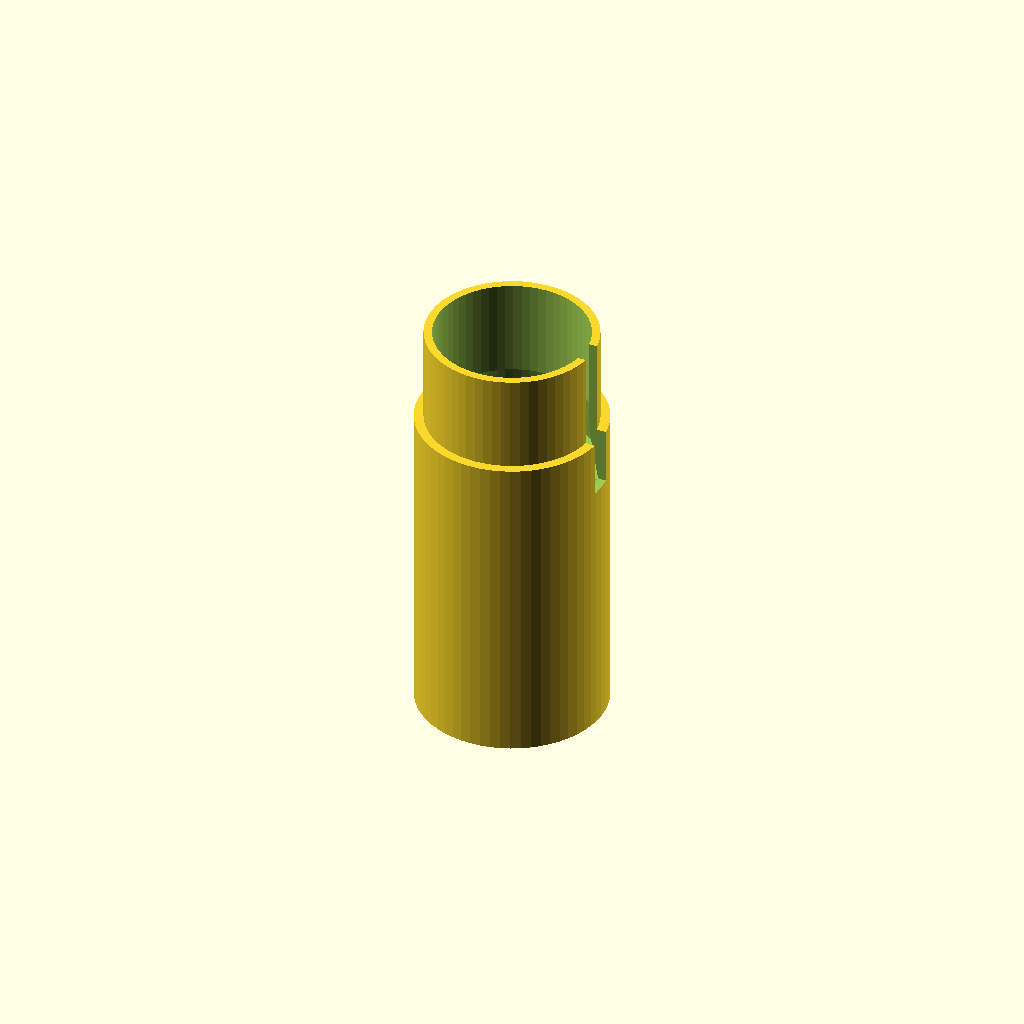
Cell 1: rendered with the file's own defaults.
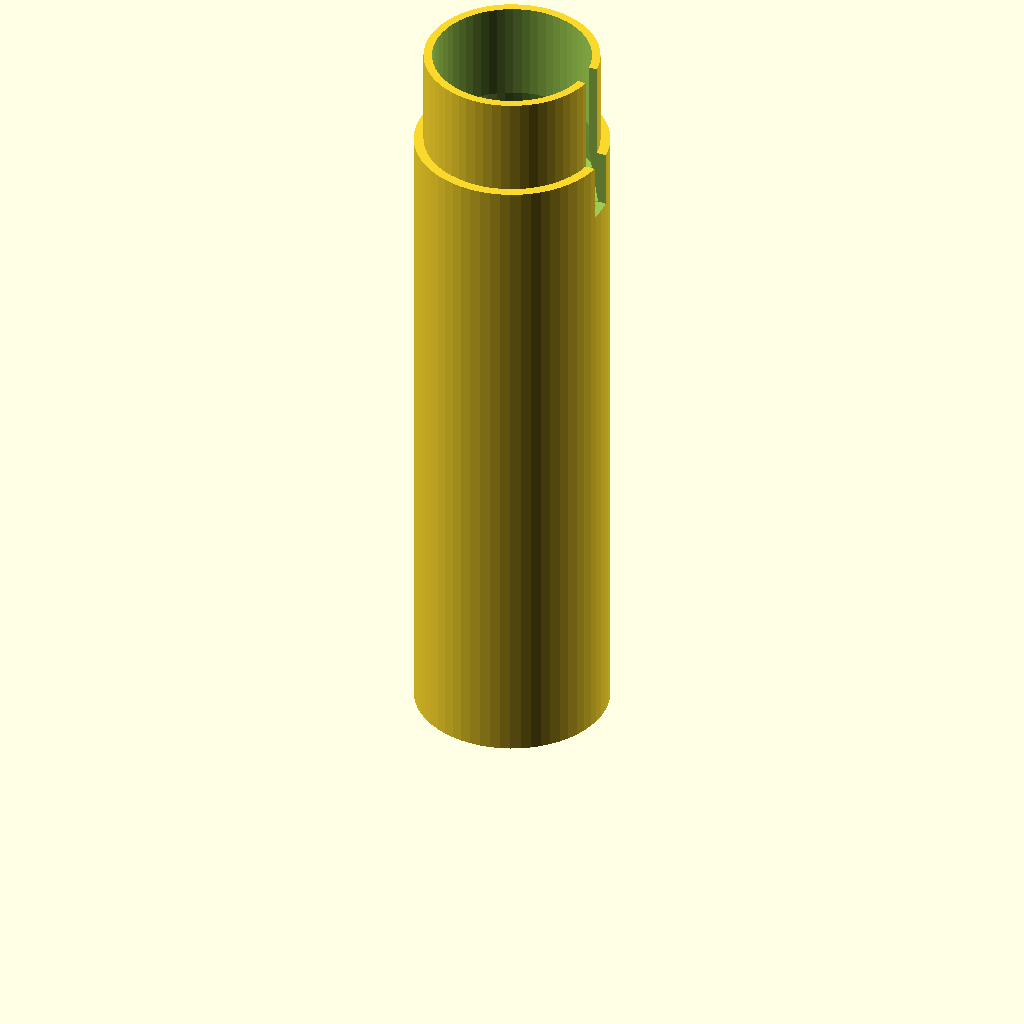
Cell 2 — lower_height set to 103, the other parameters unchanged.
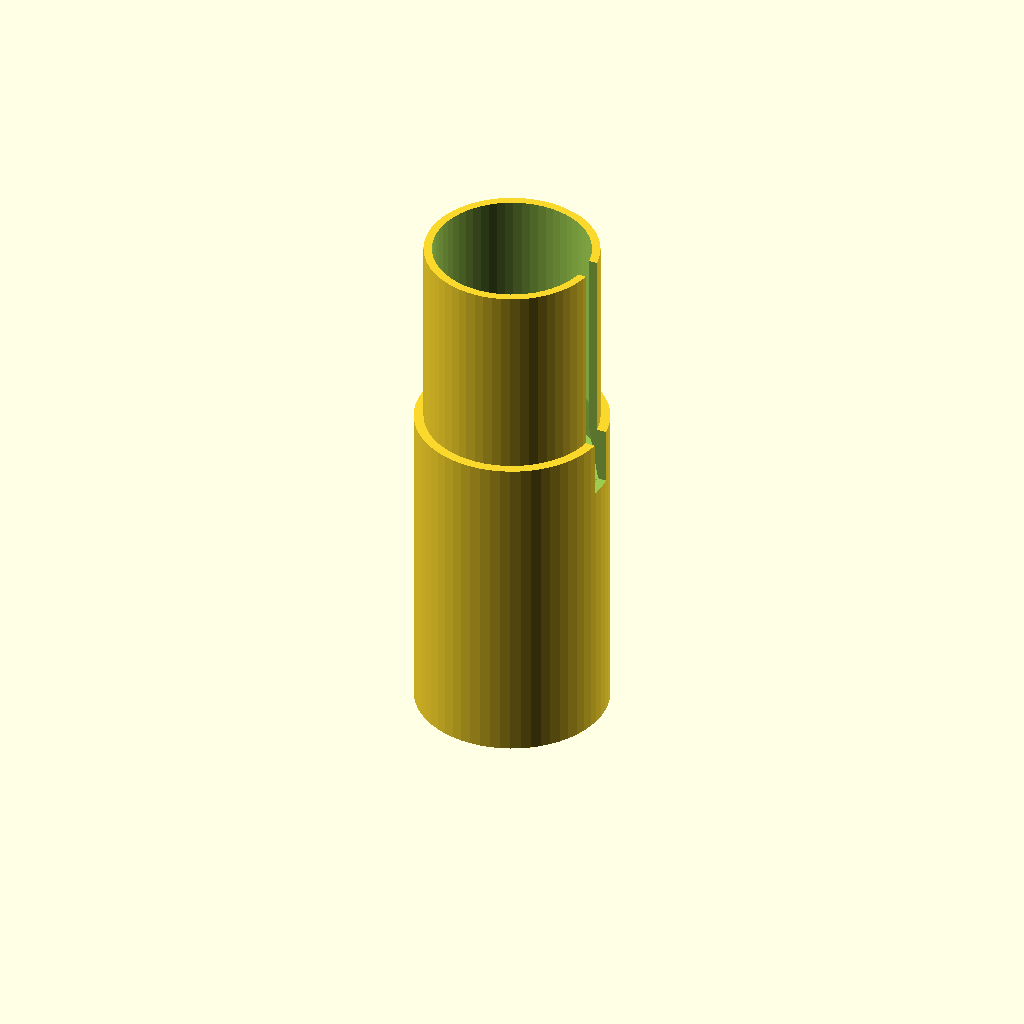
Cell 3: the same model with upper_height = 31.
One fixed orthographic camera (rotation 55°, 0°, 25°; colour scheme Cornfield) for every cell.
The OpenSCAD source (inputs/thingiverse/files/thing-3259935/files/marble-piece.scad):
lower_height = 51.5; // mm, height of bottom part
lower_radius=30/2; // mm, outer radius of bottom part
upper_height = 15.5; // mm, height of top part
upper_radius=27/2; // mm, outer radius of top part
overlap = 9; // mm
slotwidth = 4; // mm
lower_wallwidth = 1.3; // mm
upper_wallwidth = 1.3; // mm

difference() {
union() {
    // These are the two cylinders
    translate ([0,0,0]) cylinder(r=lower_radius,h=lower_height, $fn=60);
    translate ([0,0,lower_height]) cylinder(r=upper_radius,h=upper_height, $fn=60);
}
// Below are the parts to cut out
union() {
    // Inside the bottom cylinder (up to the overlap)
    translate ([0,0,-1]) cylinder(r=lower_radius-lower_wallwidth,h=lower_height+1-overlap,$fn=60);
    // Inside the top cylinder
    translate ([0,0,lower_height-1]) cylinder(r=upper_radius-upper_wallwidth,h=upper_height+2,
    $fn=60);
    // The overlap (a truncated cone)
    translate ([0,0,lower_height-overlap]) cylinder(r1=lower_radius-lower_wallwidth,r2=upper_radius-upper_wallwidth,h=overlap, $fn=60);
    // the slot starts at the bottom of the "overlap"
    translate([lower_radius-upper_wallwidth*3,-slotwidth/2,lower_height-overlap]) cube([upper_wallwidth*3,slotwidth,upper_height+overlap+1]);
    }
}


 
Customizer parameters (derived from the source; name, type, default, range or options):
lower_height: number, default 51.5
upper_height: number, default 15.5
overlap: number, default 9
slotwidth: number, default 4
lower_wallwidth: number, default 1.3
upper_wallwidth: number, default 1.3
